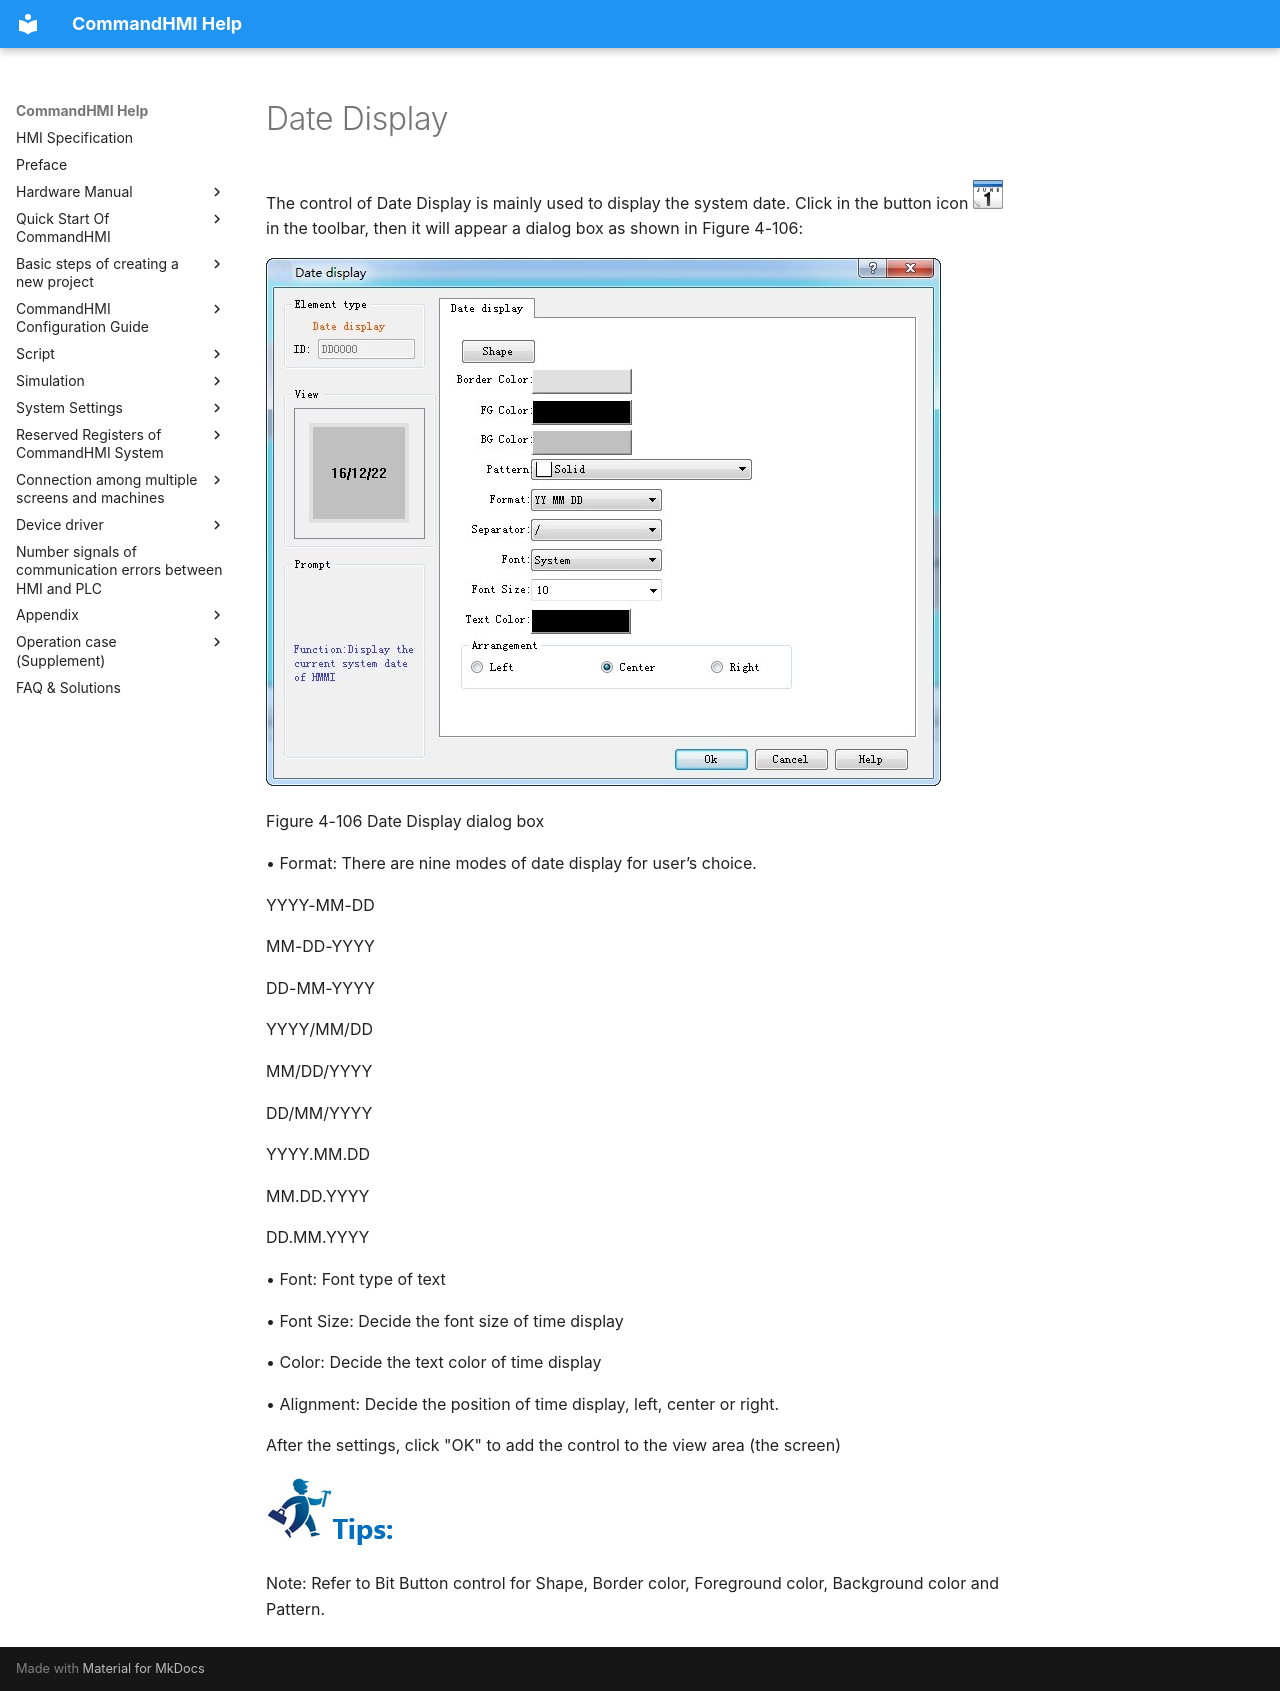

repository: AceAutomation/commandhmi-aide · page: en/configuration-guide/basic-control/date.html · generator: mkdocs

# Date Display

The control of Date Display is mainly used to display the system date. Click in the button icon <img src="date.files/image002.jpg" width="31" /> in the toolbar, then it will appear a dialog box as shown in Figure 4-106:

<img src="date.files/image005.jpg" width="675" />

Figure 4-106   Date Display dialog box

• Format: There are nine modes of date display for user’s choice.

YYYY-MM-DD

MM-DD-YYYY

DD-MM-YYYY

YYYY/MM/DD

MM/DD/YYYY

DD/MM/YYYY

YYYY.MM.DD

MM.DD.YYYY

DD.MM.YYYY

• Font: Font type of text

• Font Size: Decide the font size of time display

• Color: Decide the text color of time display

• Alignment: Decide the position of time display, left, center or right.

<span id="OLE_LINK738"></span><span id="OLE_LINK739"></span><span id="OLE_LINK749"></span>After the settings, click "OK" to add the control to the view area (the screen)

<img src="date.files/image004.jpg" width="130" />

Note: Refer to Bit Button control for Shape, Border color, Foreground color, Background color and Pattern.
